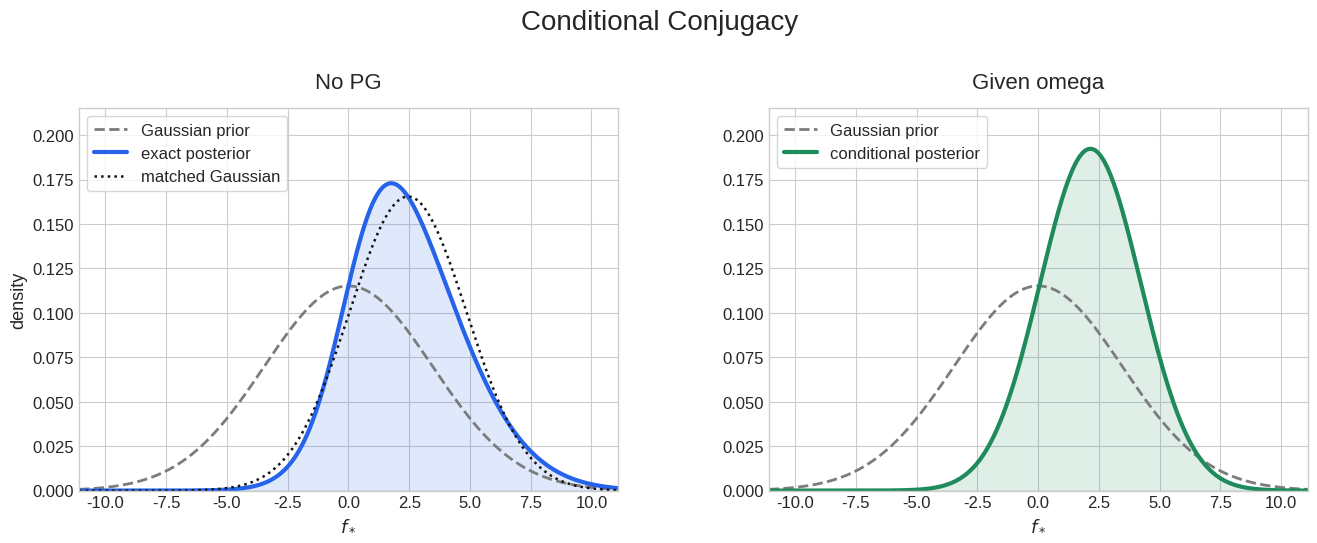

Generate this figure with matplotlib:
from __future__ import annotations

import argparse
from pathlib import Path

import matplotlib.pyplot as plt
import numpy as np
from scipy.special import expit, log_expit


def rbf_kernel(x: np.ndarray, variance: float, lengthscale: float) -> np.ndarray:
    x = np.asarray(x, dtype=float).reshape(-1, 1)
    sqdist = (x - x.T) ** 2
    return variance * np.exp(-0.5 * sqdist / (lengthscale**2))


def normal_pdf(x: np.ndarray, mean: float, std: float) -> np.ndarray:
    z = (x - mean) / std
    return np.exp(-0.5 * z**2) / (std * np.sqrt(2.0 * np.pi))


def pg_mean_from_latent(latent_value: float) -> float:
    abs_value = abs(float(latent_value))
    if abs_value < 1e-10:
        return 0.25
    return float(np.tanh(abs_value / 2.0) / (2.0 * abs_value))


def choose_synthetic_example(
    x_grid: np.ndarray,
    variance: float,
    lengthscale: float,
) -> dict[str, float | int | np.ndarray]:
    covariance = rbf_kernel(x_grid, variance=variance, lengthscale=lengthscale)
    covariance += 1e-9 * np.eye(x_grid.size)
    search_region = np.abs(x_grid) < 1.2

    for seed in range(5000):
        rng = np.random.default_rng(seed)
        f_curve = rng.multivariate_normal(np.zeros(x_grid.size), covariance)
        candidate_idx = np.where(search_region & (f_curve > 1.6))[0]
        if candidate_idx.size == 0:
            continue

        obs_idx = int(candidate_idx[np.argmax(f_curve[candidate_idx])])
        f_obs = float(f_curve[obs_idx])
        p_obs = float(expit(f_obs))
        y_obs = int(rng.binomial(1, p_obs))
        if y_obs == 1:
            return {
                "seed": seed,
                "obs_idx": obs_idx,
                "f_curve": f_curve,
                "f_obs": f_obs,
                "p_obs": p_obs,
                "y_obs": y_obs,
            }

    raise RuntimeError("Could not find a simple synthetic GP classification example.")


def scalar_exact_posterior_density(
    f_grid: np.ndarray,
    *,
    prior_variance: float,
    y_obs: int,
) -> np.ndarray:
    prior = normal_pdf(f_grid, mean=0.0, std=np.sqrt(prior_variance))
    if y_obs == 1:
        log_likelihood = log_expit(f_grid)
    else:
        log_likelihood = log_expit(-f_grid)
    unnormalized = prior * np.exp(log_likelihood)
    return unnormalized / np.trapezoid(unnormalized, f_grid)


def make_figure(output_stem: Path) -> None:
    variance = 12.0
    lengthscale = 1.0
    x_grid = np.linspace(-2.7, 2.7, 450)

    demo = choose_synthetic_example(x_grid, variance=variance, lengthscale=lengthscale)
    x_obs = float(x_grid[int(demo["obs_idx"])])
    f_curve = np.asarray(demo["f_curve"])
    f_obs = float(demo["f_obs"])
    p_obs = float(demo["p_obs"])
    y_obs = int(demo["y_obs"])

    prior_variance = variance
    kappa = y_obs - 0.5
    omega = pg_mean_from_latent(f_obs)
    conditional_variance = 1.0 / (1.0 / prior_variance + omega)
    conditional_mean = conditional_variance * kappa

    density_extent = 3.2 * np.sqrt(prior_variance)
    f_density_grid = np.linspace(-density_extent, density_extent, 1600)
    prior_density = normal_pdf(f_density_grid, mean=0.0, std=np.sqrt(prior_variance))
    exact_posterior = scalar_exact_posterior_density(
        f_density_grid,
        prior_variance=prior_variance,
        y_obs=y_obs,
    )
    conditional_density = normal_pdf(
        f_density_grid,
        mean=conditional_mean,
        std=np.sqrt(conditional_variance),
    )
    exact_mean = np.trapezoid(f_density_grid * exact_posterior, f_density_grid)
    exact_var = np.trapezoid((f_density_grid - exact_mean) ** 2 * exact_posterior, f_density_grid)
    matched_gaussian = normal_pdf(f_density_grid, mean=exact_mean, std=np.sqrt(exact_var))
    plt.style.use("seaborn-v0_8-whitegrid")
    plt.rcParams.update(
        {
            "font.size": 12,
            "axes.titlesize": 16,
            "axes.labelsize": 13,
            "figure.titlesize": 20,
            "legend.fontsize": 12,
        }
    )

    fig = plt.figure(figsize=(13.5, 5.8))
    gs = fig.add_gridspec(1, 2, wspace=0.28)
    ax_left = fig.add_subplot(gs[0, 0])
    ax_right = fig.add_subplot(gs[0, 1], sharey=ax_left)

    prior_color = "#7c7c7c"
    nonconj_color = "#2563eb"
    conj_color = "#1f8a5b"

    y_max = 1.12 * max(prior_density.max(), exact_posterior.max(), conditional_density.max())

    ax_left.plot(f_density_grid, prior_density, color=prior_color, lw=2.0, ls="--", label="Gaussian prior")
    ax_left.plot(f_density_grid, exact_posterior, color=nonconj_color, lw=3.0, label="exact posterior")
    ax_left.plot(
        f_density_grid,
        matched_gaussian,
        color="#111111",
        lw=1.8,
        ls=":",
        label="matched Gaussian",
    )
    ax_left.fill_between(f_density_grid, 0.0, exact_posterior, color=nonconj_color, alpha=0.14)
    ax_left.set_xlim(f_density_grid.min(), f_density_grid.max())
    ax_left.set_ylim(0.0, y_max)
    ax_left.set_xlabel("$f_*$")
    ax_left.set_ylabel("density")
    ax_left.set_title("No PG", pad=14)
    ax_left.legend(loc="upper left", frameon=True)

    ax_right.plot(f_density_grid, prior_density, color=prior_color, lw=2.0, ls="--", label="Gaussian prior")
    ax_right.plot(f_density_grid, conditional_density, color=conj_color, lw=3.0, label="conditional posterior")
    ax_right.fill_between(f_density_grid, 0.0, conditional_density, color=conj_color, alpha=0.14)
    ax_right.set_xlim(f_density_grid.min(), f_density_grid.max())
    ax_right.set_ylim(0.0, y_max)
    ax_right.set_xlabel("$f_*$")
    ax_right.set_title("Given omega", pad=14)
    ax_right.legend(loc="upper left", frameon=True)

    fig.suptitle("Conditional Conjugacy", y=0.97)
    fig.subplots_adjust(top=0.80, left=0.07, right=0.98, bottom=0.14)

    output_stem.parent.mkdir(parents=True, exist_ok=True)
    fig.savefig(output_stem.with_suffix(".png"), dpi=220, pad_inches=0.2)
    fig.savefig(output_stem.with_suffix(".pdf"), bbox_inches="tight", pad_inches=0.1)
    plt.close(fig)


def parse_args() -> argparse.Namespace:
    parser = argparse.ArgumentParser(description="Create a simple presentation figure for PG conditional conjugacy.")
    parser.add_argument(
        "--output",
        type=Path,
        default=Path("pg_conditional_conjugacy_demo"),
        help="Output stem for the exported figure.",
    )
    return parser.parse_args()


if __name__ == "__main__":
    args = parse_args()
    make_figure(args.output)
